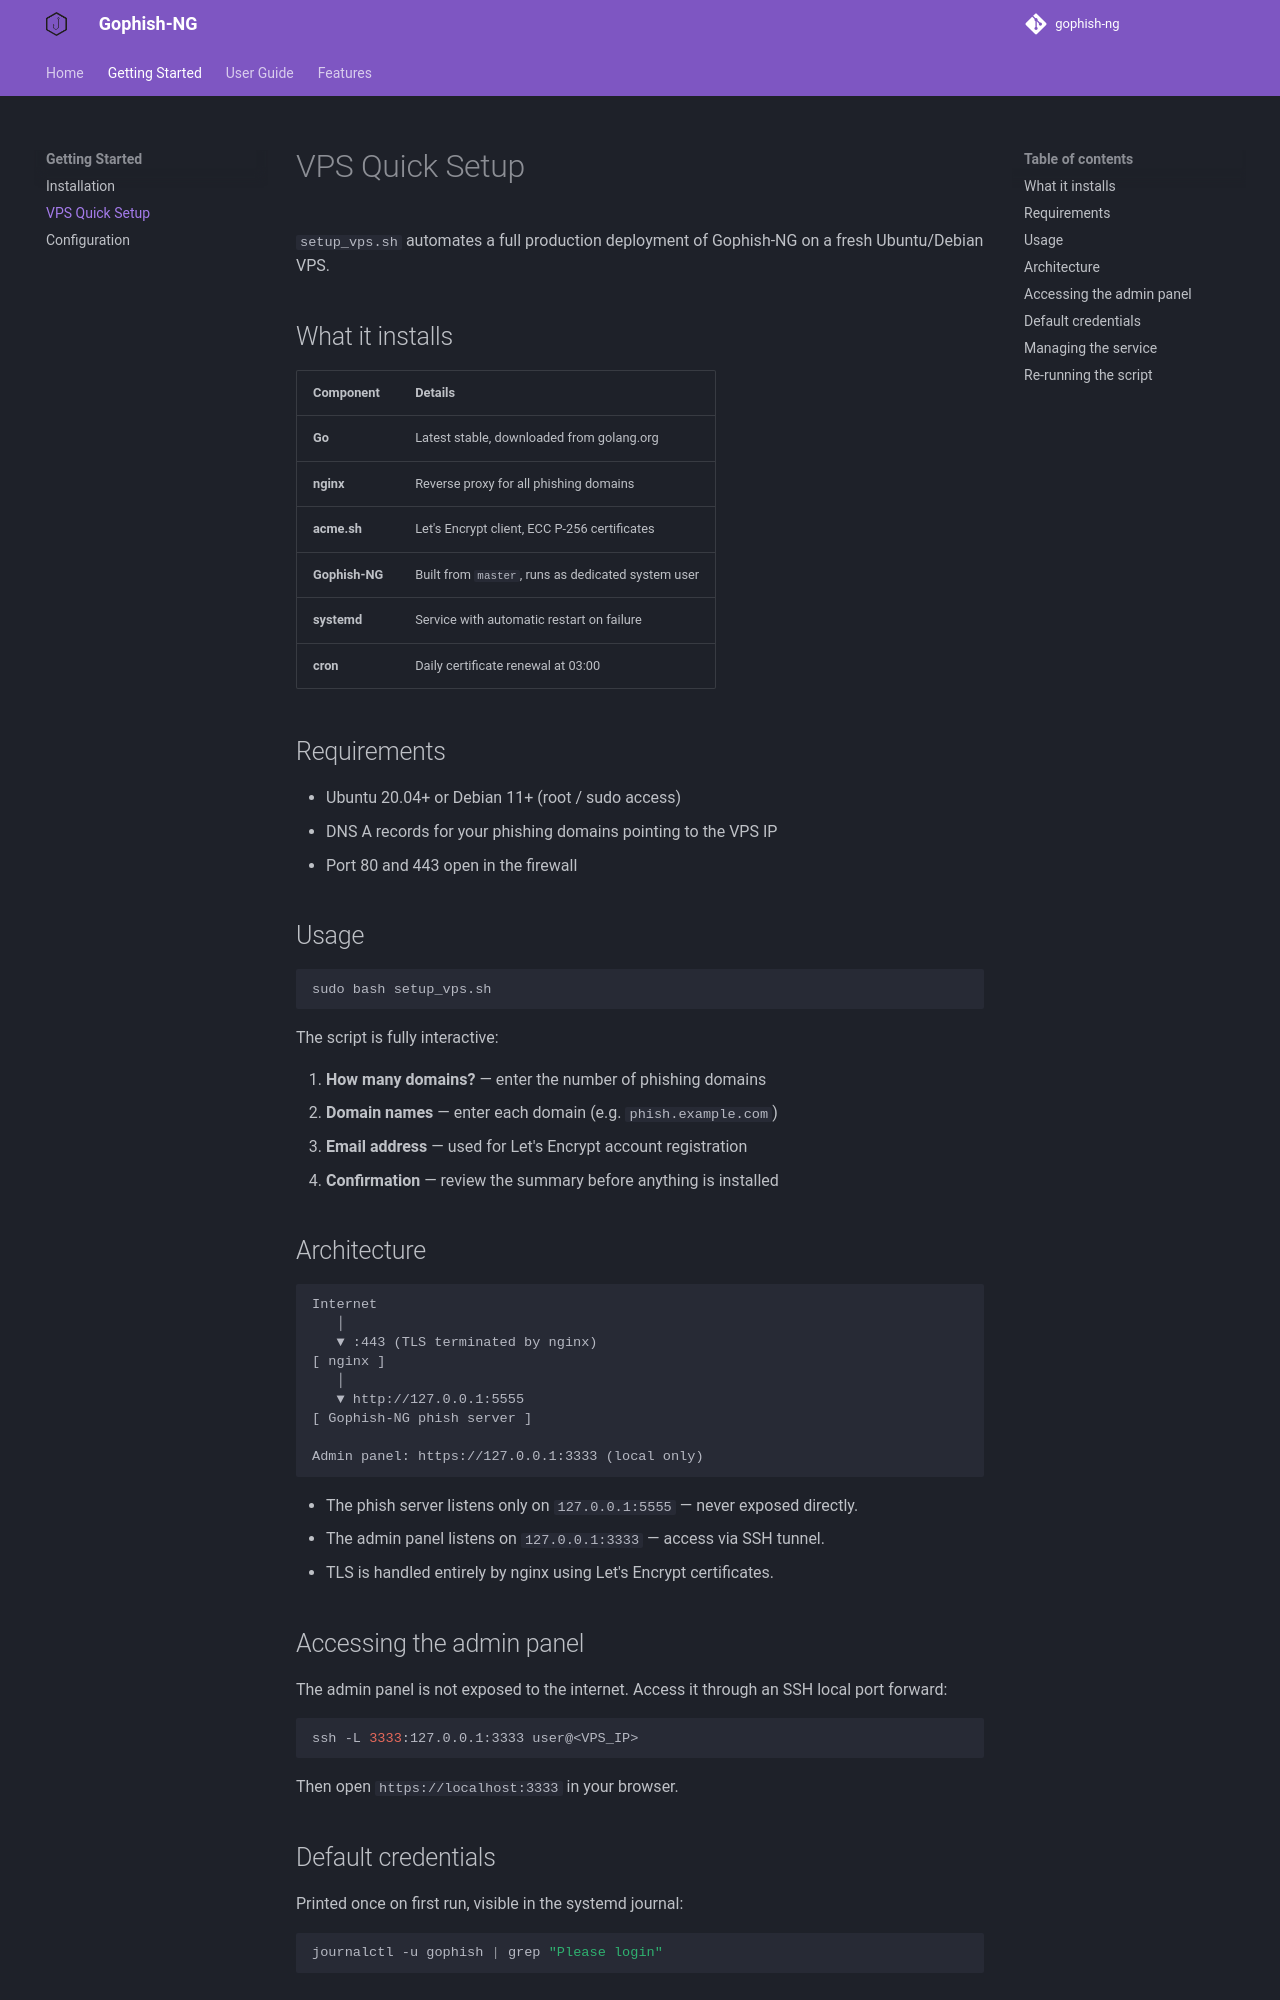

repository: OppressionBreedsResistance/gophish-ng · page: getting-started/vps-setup/index.html · generator: mkdocs

# VPS Quick Setup

`setup_vps.sh` automates a full production deployment of Gophish-NG on a fresh Ubuntu/Debian VPS.

## What it installs

| Component | Details |
|-----------|---------|
| **Go** | Latest stable, downloaded from golang.org |
| **nginx** | Reverse proxy for all phishing domains |
| **acme.sh** | Let's Encrypt client, ECC P-256 certificates |
| **Gophish-NG** | Built from `master`, runs as dedicated system user |
| **systemd** | Service with automatic restart on failure |
| **cron** | Daily certificate renewal at 03:00 |

## Requirements

- Ubuntu 20.04+ or Debian 11+ (root / sudo access)
- DNS A records for your phishing domains pointing to the VPS IP
- Port 80 and 443 open in the firewall

## Usage

```bash
sudo bash setup_vps.sh
```

The script is fully interactive:

1. **How many domains?** — enter the number of phishing domains
2. **Domain names** — enter each domain (e.g. `phish.example.com`)
3. **Email address** — used for Let's Encrypt account registration
4. **Confirmation** — review the summary before anything is installed

## Architecture

```
Internet
   │
   ▼ :443 (TLS terminated by nginx)
[ nginx ]
   │
   ▼ http://127.0.0.1:5555
[ Gophish-NG phish server ]

Admin panel: https://127.0.0.1:3333 (local only)
```

- The phish server listens only on `127.0.0.1:5555` — never exposed directly.
- The admin panel listens on `127.0.0.1:3333` — access via SSH tunnel.
- TLS is handled entirely by nginx using Let's Encrypt certificates.

## Accessing the admin panel

The admin panel is not exposed to the internet. Access it through an SSH local port forward:

```bash
ssh -L 3333:127.0.0.1:3333 user@<VPS_IP>
```

Then open `https://localhost:3333` in your browser.

## Default credentials

Printed once on first run, visible in the systemd journal:

```bash
journalctl -u gophish | grep "Please login"
```
